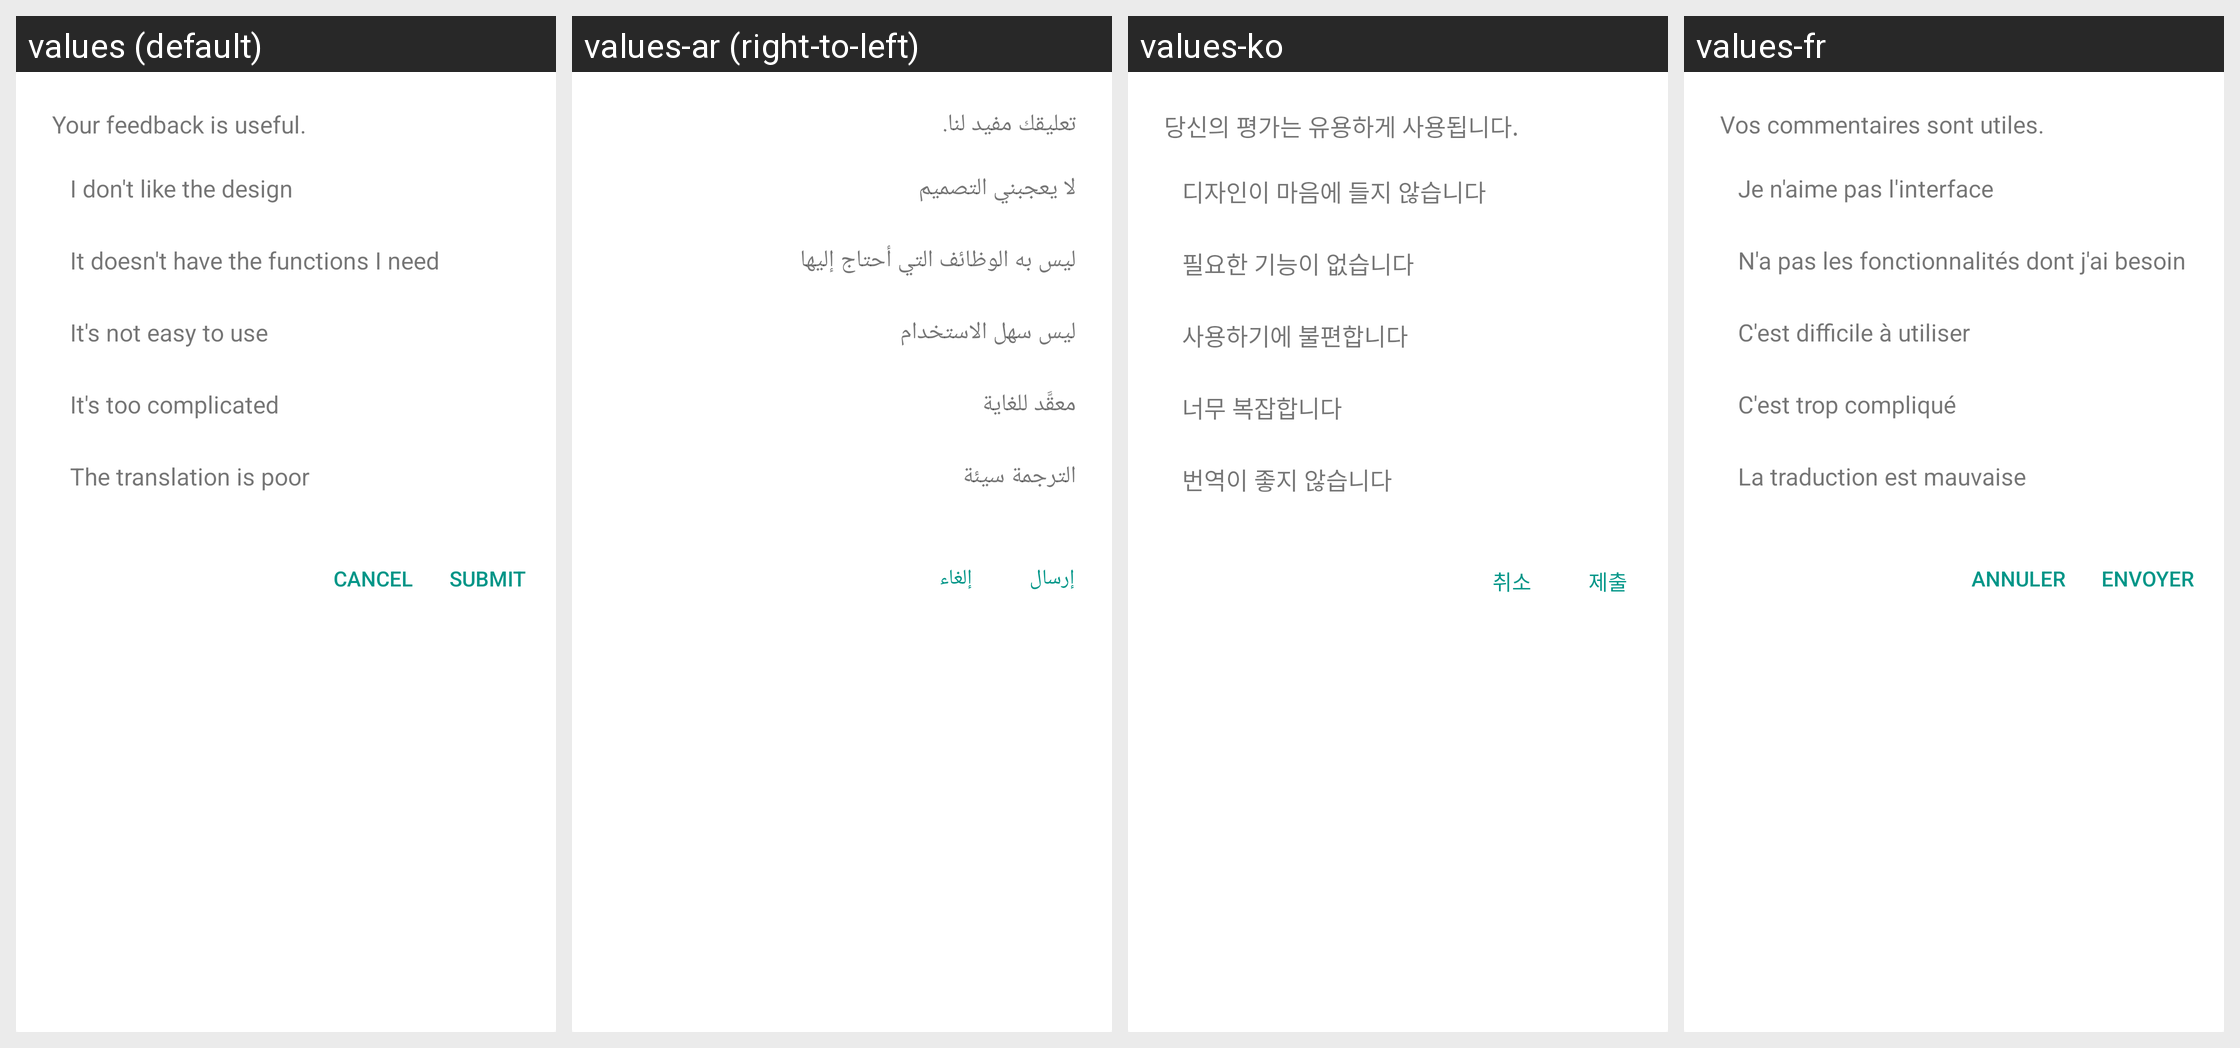

Locale-by-locale string values for the Android screen shown in this grid:
Android screen res/layout/layout00b9.xml rendered under 4 locales, left to right: values (default), values-ar (right-to-left), values-ko, values-fr. Device: Nexus 5 (rendered at 1080×1920; each locale shown at half size, 540×960, under a caption strip naming it); theme style000f.
Other locales in the repository, not shown: values-af, values-am, values-as, values-az, values-be, values-bg, values-bn, values-bs, values-ca, values-cs, values-da, values-de, values-el, values-en-rCA, values-en-rGB, values-en-rIN, values-en-rXC, values-es, values-es-rGT, values-es-rMX, values-es-rUS, values-et, values-eu, values-fa, values-fi, values-fr-rCA, values-gl, values-gu, values-he, values-hi, values-hr, values-hu, values-hy, values-in, values-is, values-it, values-iw, values-ja, values-ka, values-kk, values-km, values-kn, values-kn-rIN, values-ky, values-lo, values-lt, values-lv, values-mk, values-ml, values-ml-rIN, values-mn, values-mr, values-ms, values-my, values-nb, values-ne, values-nl, values-or, values-pa, values-pa-rIN, values-pl, values-pt, values-pt-rBR, values-pt-rPT, values-ro, values-ru, values-ru-rRU, values-si, values-sk, values-sl, values-sq, values-sr, values-sv, values-sw, values-ta, values-ta-rIN, values-te, values-te-rIN, values-th, values-tl, values-tr, values-uk, values-ur, values-ur-rIN, values-uz, values-vi, values-zh, values-zh-rCN, values-zh-rHK, values-zh-rTW, values-zu.
Strings drawn on this screen, with the default value and each locale's value (text and hints the layout hard-codes, and strings that could not be matched under every locale, appear in the picture but are not listed):

string010d
  values: Your feedback is useful.
  values-ar: تعليقك مفيد لنا.
  values-ko: 당신의 평가는 유용하게 사용됩니다.
  values-fr: Vos commentaires sont utiles.

string0108
  values: I don't like the design
  values-ar: لا يعجبني التصميم
  values-ko: 디자인이 마음에 들지 않습니다
  values-fr: Je n'aime pas l'interface

string0109
  values: It doesn't have the functions I need
  values-ar: ليس به الوظائف التي أحتاج إليها
  values-ko: 필요한 기능이 없습니다
  values-fr: N'a pas les fonctionnalités dont j'ai besoin

string010a
  values: It's not easy to use
  values-ar: ليس سهل الاستخدام
  values-ko: 사용하기에 불편합니다
  values-fr: C'est difficile à utiliser

string010b
  values: It's too complicated
  values-ar: معقَّد للغاية
  values-ko: 너무 복잡합니다
  values-fr: C'est trop compliqué

string010c
  values: The translation is poor
  values-ar: الترجمة سيئة
  values-ko: 번역이 좋지 않습니다
  values-fr: La traduction est mauvaise

string0101
  values: Cancel
  values-ar: إلغاء
  values-ko: 취소
  values-fr: Annuler

string0105
  values: Submit
  values-ar: إرسال
  values-ko: 제출
  values-fr: Envoyer
